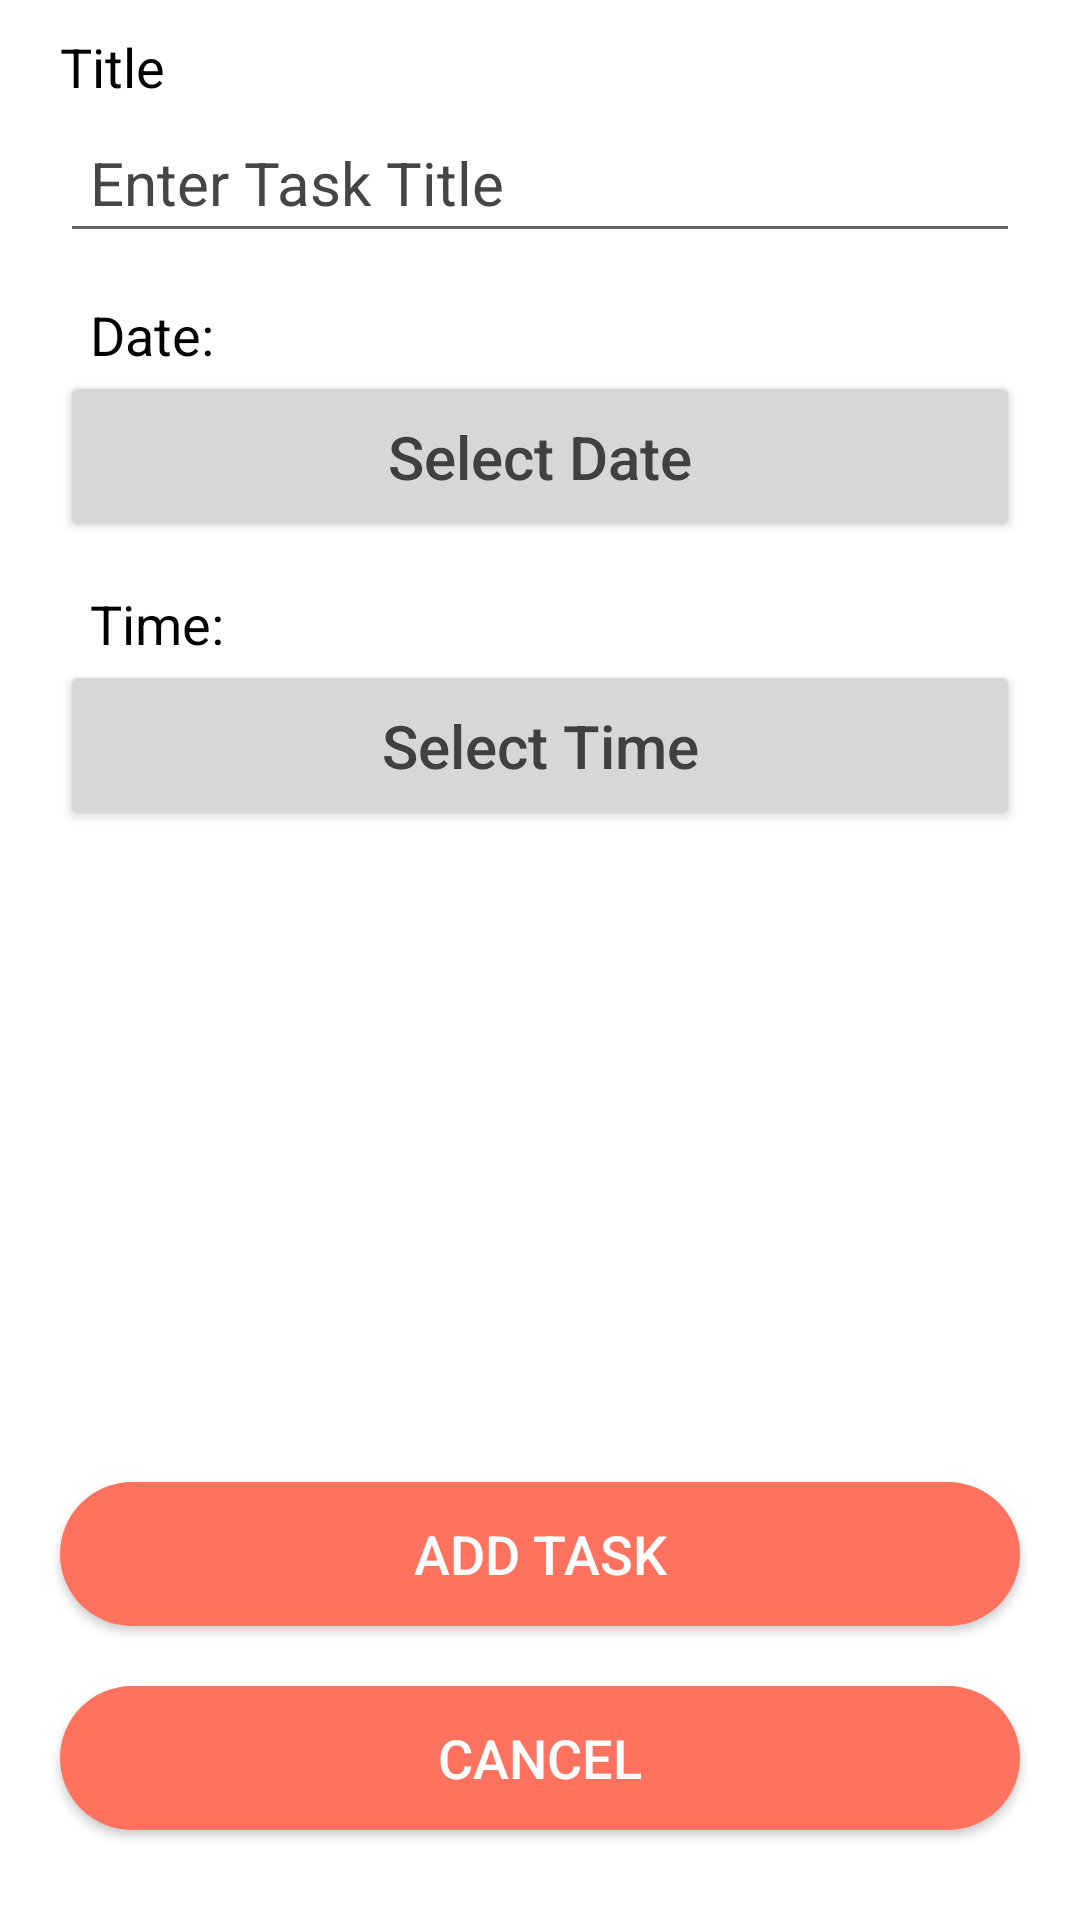

Layout XML and referenced resources for this Android screen:
<!-- AndroidManifest.xml: application theme Theme.GoStudy -->
<!-- res/layout/activity_add_task.xml -->
<?xml version="1.0" encoding="utf-8"?>
<RelativeLayout
    xmlns:android="http://schemas.android.com/apk/res/android"
    xmlns:app="http://schemas.android.com/apk/res-auto"
    xmlns:tools="http://schemas.android.com/tools"
    android:layout_width="match_parent"
    android:layout_height="match_parent"
    android:gravity="center_horizontal"
    android:background="@color/white"
    tools:context=".AddTask">

    
    <LinearLayout
        android:id="@+id/taskTitleLayout"
        android:layout_width="match_parent"
        android:layout_height="wrap_content"
        android:orientation="vertical"
        android:layout_marginTop="10dp"
        android:layout_marginEnd="20dp"
        android:layout_marginStart="20dp">

        <TextView
            android:layout_width="90sp"
            android:layout_height="wrap_content"
            android:text="Title"
            android:textSize="18sp"
            android:textColor="@color/black"/>

        <EditText
            android:id="@+id/editTextTaskTitle"
            android:layout_width="match_parent"
            android:layout_height="50dp"
            android:paddingStart="10dp"
            android:paddingEnd="10dp"
            android:hint="Enter Task Title"
            android:textColorHint="#454545"
            android:textColor="@color/black"
            android:inputType="text"
            android:textSize="20sp" />

    </LinearLayout>

    <LinearLayout
        android:id="@+id/selectDateLayout"
        android:layout_width="match_parent"
        android:layout_height="wrap_content"
        android:orientation="vertical"
        android:layout_marginTop="15dp"
        android:layout_marginEnd="20dp"
        android:layout_marginStart="20dp"
        android:layout_below="@id/taskTitleLayout">

        <TextView
            android:layout_width="match_parent"
            android:layout_height="wrap_content"
            android:text="Date:"
            android:textSize="18sp"
            android:textColor="@color/black"
            android:layout_marginEnd="10sp"
            android:layout_marginStart="10dp"/>

        <Button
            android:id="@+id/editTextDueDate"
            android:layout_width="match_parent"
            android:layout_height="wrap_content"
            android:layout_centerHorizontal="true"
            android:hint="Select Date"
            android:padding="15dp"
            android:textColor="#897"
            android:textColorHint="#404040"
            android:textSize="20sp"/>

    </LinearLayout>

    <LinearLayout
        android:id="@+id/taskTimeLayout"
        android:layout_width="match_parent"
        android:layout_height="wrap_content"
        android:orientation="vertical"
        android:layout_marginTop="15dp"
        android:layout_marginEnd="20dp"
        android:layout_marginStart="20dp"
        android:layout_below="@id/selectDateLayout">

        <TextView
            android:layout_width="match_parent"
            android:layout_height="wrap_content"
            android:text="Time:"
            android:textSize="18sp"
            android:textColor="@color/black"
            android:layout_marginEnd="10sp"
            android:layout_marginStart="10dp"/>

        <Button
            android:id="@+id/editTextDueTime"
            android:layout_width="match_parent"
            android:layout_height="wrap_content"
            android:layout_centerHorizontal="true"
            android:hint="Select Time"
            android:padding="15dp"
            android:textColor="#897"
            android:textColorHint="#404040"
            android:textSize="20sp"/>

    </LinearLayout>

    
    <Button
        android:id="@+id/buttonSaveTask"
        android:layout_width="match_parent"
        android:layout_height="wrap_content"
        android:paddingStart="30sp"
        android:paddingEnd="30sp"
        android:text="Add Task"
        android:textColor="@color/white"
        android:background="@drawable/button_background"
        android:textSize="18sp"
        android:layout_above="@id/buttonCancelTask"
        android:layout_marginEnd="20sp"
        android:layout_marginStart="20dp"
        android:layout_marginTop="40dp"
        android:layout_marginBottom="20dp"/>

    
    <Button
        android:id="@+id/buttonCancelTask"
        android:layout_width="match_parent"
        android:layout_height="wrap_content"
        android:layout_alignParentBottom="true"
        android:layout_marginStart="20sp"
        android:layout_marginEnd="20dp"
        android:layout_marginBottom="30dp"
        android:background="@drawable/button_background"
        android:paddingStart="30sp"
        android:paddingEnd="30sp"
        android:text="@string/cancel"
        android:textColor="@color/white"
        android:textSize="18sp" />

</RelativeLayout>
<!-- resources referenced by this layout -->
<resources>
  <!-- drawable button_background (drawable) -->
  <?xml version="1.0" encoding="utf-8"?>
  <shape
      xmlns:android="http://schemas.android.com/apk/res/android">
  
      <solid
          android:color="#FF725E"/>
  
      <corners
          android:bottomLeftRadius="40sp"
          android:bottomRightRadius="40sp"
          android:topLeftRadius="40sp"
          android:topRightRadius="40sp"/>
  
  </shape>
  <string name="cancel">Cancel</string>
  <style name="Theme.GoStudy" parent="Theme.AppCompat.Light.NoActionBar">
          
          <item name="colorPrimary">@color/purple_500</item>
          <item name="colorPrimaryVariant">@color/purple_700</item>
          <item name="colorOnPrimary">@color/white</item>
          
          <item name="colorSecondary">@color/teal_200</item>
          <item name="colorSecondaryVariant">@color/teal_700</item>
          <item name="colorOnSecondary">@color/black</item>
          
          <item name="android:statusBarColor">?attr/colorPrimaryVariant</item>
          
      </style>
  <!-- not gathered from this repository: default colours our renderer supplied (Android Studio template values) -->
  <color name="purple_500">#FF6200EE</color>
  <color name="purple_700">#FF3700B3</color>
  <color name="teal_200">#FF03DAC5</color>
  <color name="teal_700">#FF018786</color>
  <color name="black">#FF000000</color>
  <color name="white">#FFFFFFFF</color>
</resources>
